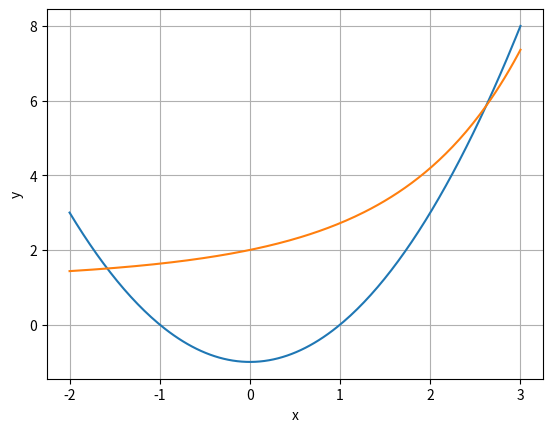

This chart was generated by the following Python code:
# #### 1
import numpy as np
import matplotlib.pyplot as plt

# # 𝑦 =[k*cos(𝑥−𝑎) + 𝑏 ]
# x = np.linspace(-np.pi, np.pi, 201)
#
#
# def y(x, k, a, b):
#     return k * np.cos(x - a) + b
#
# k1, a1, b1 = 3, 2, 2.5
# k2, a2, b2 = 8, 9, 10
#
# plt.plot(x, y(x, k1, a1, b1), color = 'red', label = f'k = {k1}, a = {a1}, b = {b1}')
# plt.plot(x, y(x, k2, a2, b2), color = 'green', label = f'k = {k2}, a = {a2}, b = {b2}')
# plt.legend(frameon = True)
# plt.xlabel('x')
# plt.ylabel('y(x)=k*cos(x-a)+b')
# plt.grid(True)
# plt.show()



##### 2
# #### Напишите код, который будет переводить полярные координаты в декартовы.
# def polar(R, phi):
#     x = R * np.cos(np.radians(phi))
#     y = R * np.sin(np.radians(phi))
#     return round(x, 2), round(y, 2)
# print(polar(10, 30))
#
# #### Напишите код, который будет рисовать график окружности в полярных координатах.
#
# R = 3
# phi = np.linspace(0, 2 * np.pi, 100)
# r = np.linspace(R, R, 100)
# plt.polar(phi, r, color='red')
# plt.show()

####  Напишите код, который будет рисовать график прямой линии в полярных координатах.

# R = 3
# phi = np.linspace(np.radians(160), np.radians(160) , 100)
# phi1 = np.linspace(np.radians(340), np.radians(340) , 100)
# r = np.linspace(0, R, 100)
#
# r1 = np.linspace(0, R, 100)
# plt.polar(phi, r, color='red')
# # plt.show()
# plt.polar(phi1,  r1, color='green')
# plt.polar()
# plt.show()

# R = 3
# x = np.linspace(0, 5)
# # y = x/3
# #plt.ylim(-1, 3)
# plt.plot()
# plt.show()
#
# phi = np.arange(3, 8)
# print(phi)
# R = np.arange(3, 8)
# print(R)
#
# plt.polar(phi, R, color = 'red')
#
# plt.show()

# phi = np.arange(4, 8, 2)
# print(phi)
# R = np.arange(4, 8, 2)
# print(R)
#
# plt.polar(phi, R)
#
# plt.show()



# ######4 - 1
#
# # import numpy as np
# from scipy.optimize import fsolve
# # import matplotlib.pyplot as plt
# # y = x2 – 1
# # y = (exp(x) + x – 1) / x
# x = np.linspace(-2, 3, 200)
# plt.plot(x, x**2 - 1)
# plt.plot(x, (np.exp(x) + x - 1)/x)
# plt.xlabel('x')
# plt.ylabel('y')
# # plt.ylim(-1,5)
# plt.grid(True)
# # plt.axis('scaled')
# plt.show()
#
#
# def equations(p):
#     x, y = p
#     return y - x**2 + 1, np.exp(x) + x*(1-y) - 1
#
# # x1, y1 = fsolve(equations, (2, 2))
#
# x1, y1 = fsolve(equations, (2, 4))
# x2, y2 = fsolve(equations, (-1, 1))
#
# print(x1, y1)
# print(x2, y2)
#
# #
# # x0 = fsolve(f, 1)
# # print(x0)


# ######4 - 2
#
# import numpy as np
from scipy.optimize import fsolve
# import matplotlib.pyplot as plt
# y = x2 – 1
# y = (exp(x) + x – 1) / x
x = np.linspace(-2, 3, 200)
plt.plot(x, x**2 - 1)
plt.plot(x, (np.exp(x) + x - 1)/x)
plt.xlabel('x')
plt.ylabel('y')
# plt.ylim(-1,5)
plt.grid(True)
# plt.axis('scaled')
plt.show()


def equations(p):
    x, y = p
    return y - x**2 + 1, np.exp(x) + x*(1-y) - 1

# x1, y1 = fsolve(equations, (2, 2))

x1, y1 = fsolve(equations, (2, 4))
x2, y2 = fsolve(equations, (-1, 1))

print(x1, y1)
print(x2, y2)

#
# x0 = fsolve(f, 1)
# print(x0)